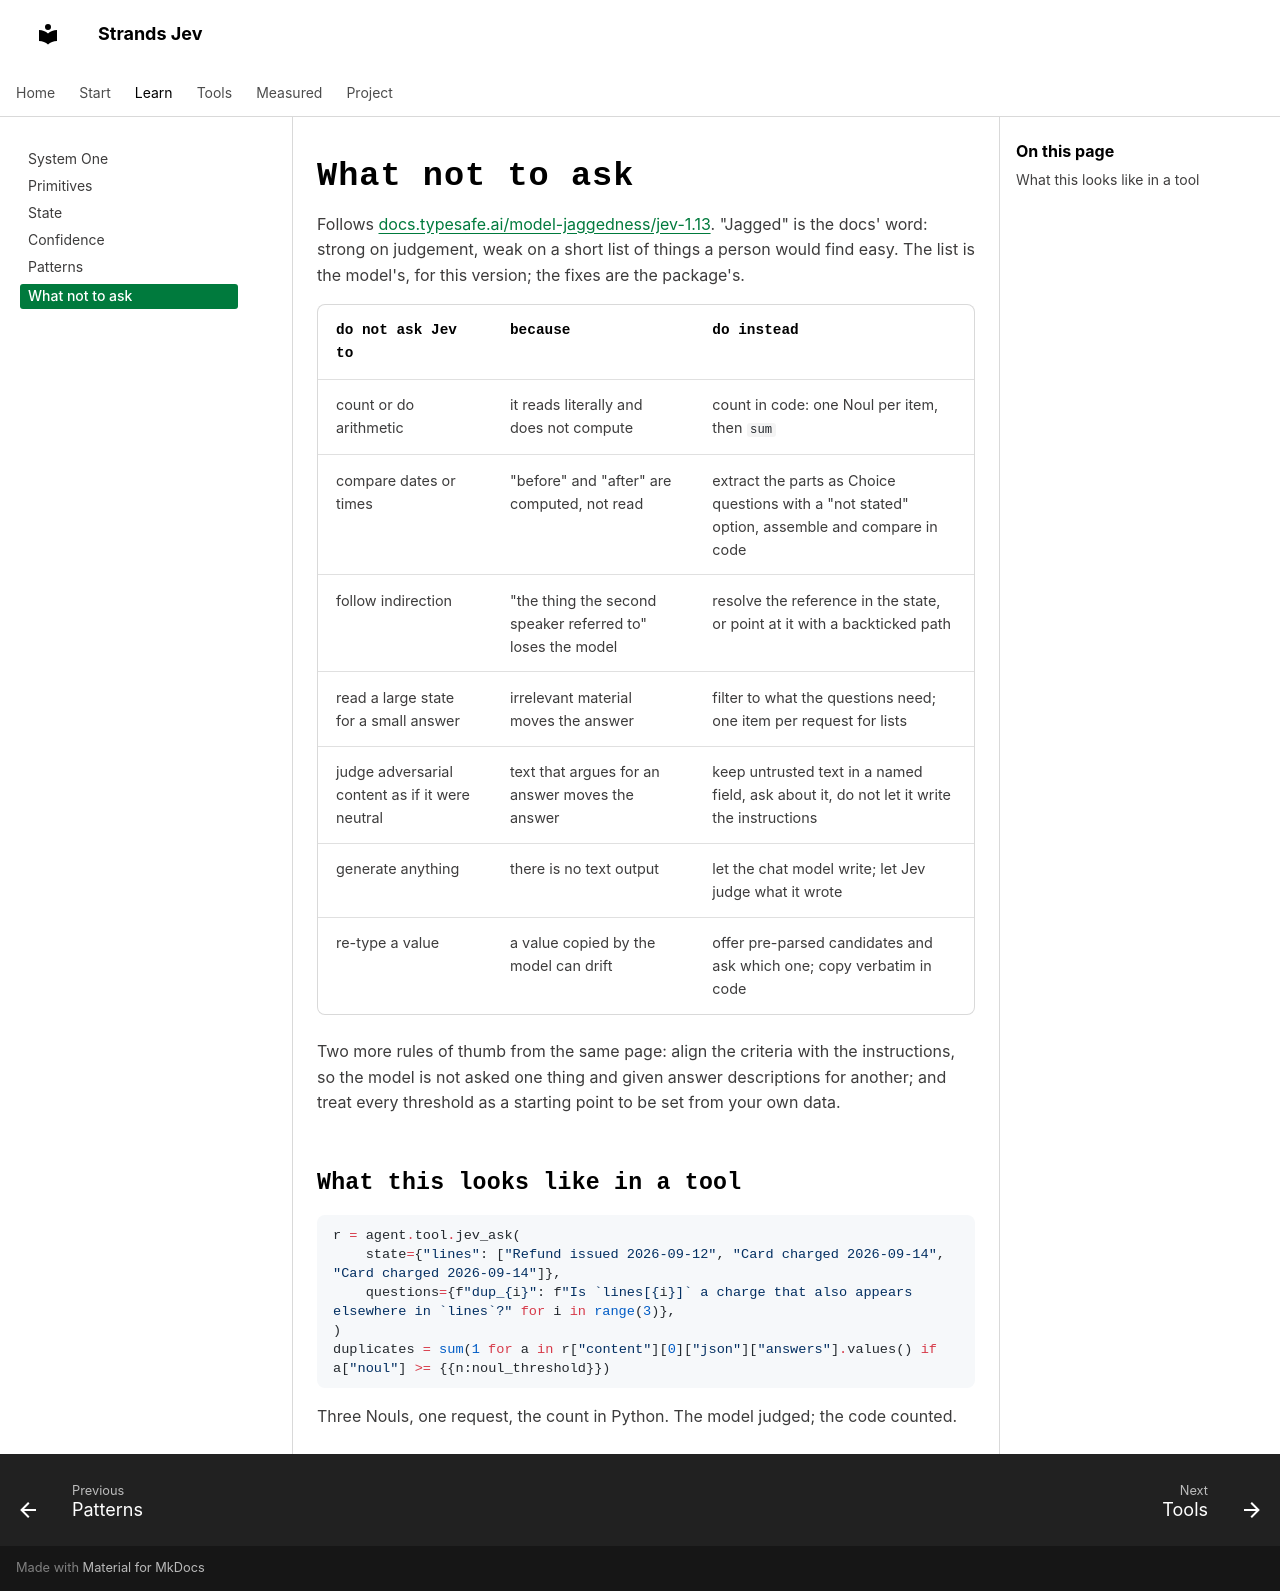

repository: cagataycali/strands-jev · page: learn/what-not-to-ask/index.html · generator: mkdocs

---
description: The jaggedness list for jev-1.13, as guidance. What Jev reads wrong, and what to do in code instead.
---

# What not to ask

Follows [docs.typesafe.ai/model-jaggedness/jev-1.13](https://docs.typesafe.ai/model-jaggedness/jev-1.13). "Jagged" is the docs' word: strong on judgement, weak on a short list of things a person would find easy. The list is the model's, for this version; the fixes are the package's.

| do not ask Jev to | because | do instead |
|---|---|---|
| count or do arithmetic | it reads literally and does not compute | count in code: one Noul per item, then `sum` |
| compare dates or times | "before" and "after" are computed, not read | extract the parts as Choice questions with a "not stated" option, assemble and compare in code |
| follow indirection | "the thing the second speaker referred to" loses the model | resolve the reference in the state, or point at it with a backticked path |
| read a large state for a small answer | irrelevant material moves the answer | filter to what the questions need; one item per request for lists |
| judge adversarial content as if it were neutral | text that argues for an answer moves the answer | keep untrusted text in a named field, ask about it, do not let it write the instructions |
| generate anything | there is no text output | let the chat model write; let Jev judge what it wrote |
| re-type a value | a value copied by the model can drift | offer pre-parsed candidates and ask which one; copy verbatim in code |

Two more rules of thumb from the same page: align the criteria with the instructions, so the model is not asked one thing and given answer descriptions for another; and treat every threshold as a starting point to be set from your own data.

## What this looks like in a tool

```python
r = agent.tool.jev_ask(
    state={"lines": ["Refund issued 2026-09-12", "Card charged 2026-09-14", "Card charged 2026-09-14"]},
    questions={f"dup_{i}": f"Is `lines[{i}]` a charge that also appears elsewhere in `lines`?" for i in range(3)},
)
duplicates = sum(1 for a in r["content"][0]["json"]["answers"].values() if a["noul"] >= {{n:noul_threshold}})
```

Three Nouls, one request, the count in Python. The model judged; the code counted.
